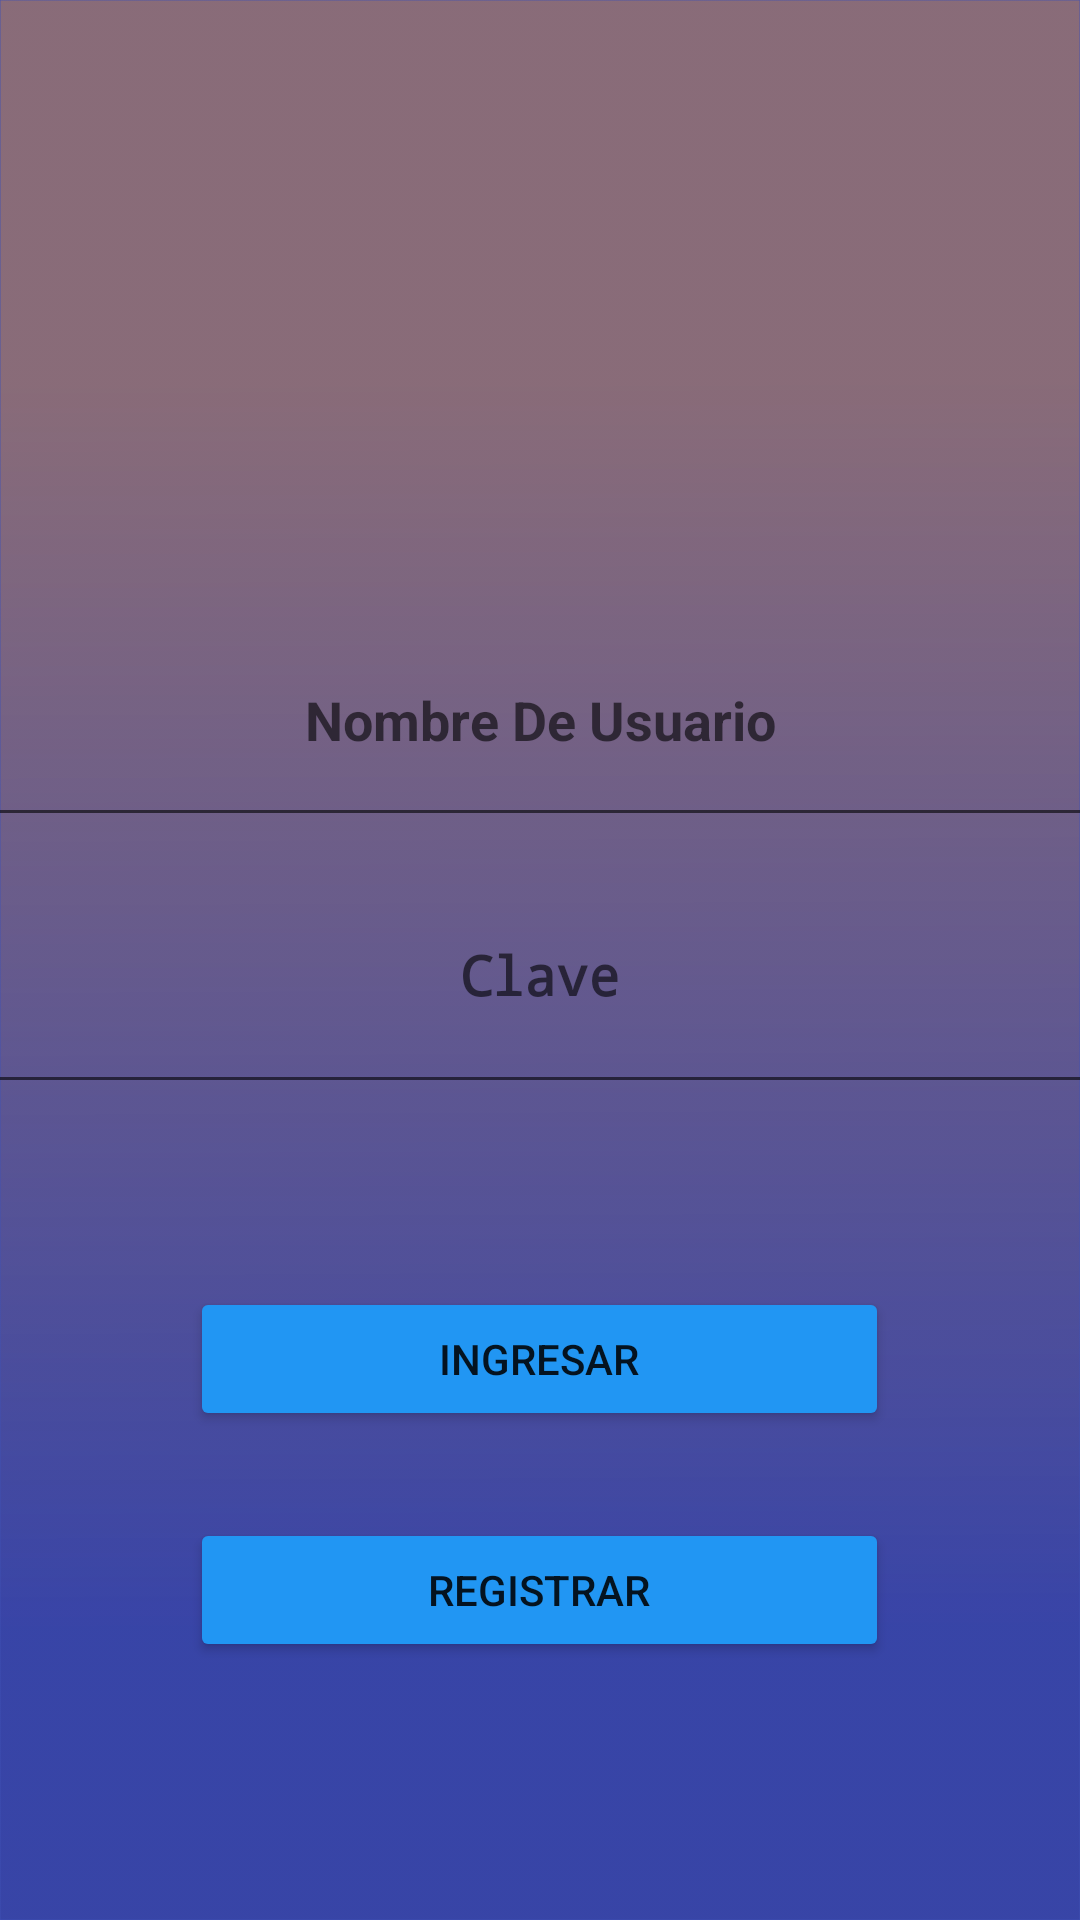

Write the Android layout XML for this screen, with the resource values it uses.
<!-- AndroidManifest.xml: activity theme Theme.AppCompat.Light.NoActionBar -->
<!-- res/layout/activity_main.xml -->
<?xml version="1.0" encoding="utf-8"?>
<RelativeLayout xmlns:android="http://schemas.android.com/apk/res/android"
    xmlns:app="http://schemas.android.com/apk/res-auto"
    xmlns:tools="http://schemas.android.com/tools"
    android:layout_width="match_parent"
    android:layout_height="match_parent"
    android:background="#3F51B5"
    tools:context=".MainActivity">

    <LinearLayout
        android:layout_width="match_parent"
        android:layout_height="match_parent"
        android:background="@mipmap/background"
        android:orientation="vertical"
        tools:layout_editor_absoluteX="0dp"
        tools:layout_editor_absoluteY="0dp">


        <Space
            android:layout_width="match_parent"
            android:layout_height="14dp" />

        <ImageView
            android:id="@+id/imageView7"
            android:layout_width="wrap_content"
            android:layout_height="110dp"
            android:layout_gravity="center"
            android:background="#00DDDDDD"
            app:srcCompat="@mipmap/logo"
            tools:ignore="ImageContrastCheck" />

        <Space
            android:layout_width="match_parent"
            android:layout_height="74dp" />

        <EditText
            android:id="@+id/txtUsernameLogin"
            android:layout_width="368dp"
            android:layout_height="81dp"
            android:layout_gravity="center"
            android:ems="10"
            android:hint="Nombre De Usuario"
            android:minHeight="50dp"
            android:textAlignment="center"
            android:textStyle="bold" />


        <EditText
            android:id="@+id/txtPasswordLogin"
            style="@android:style/Widget.AutoCompleteTextView"
            android:layout_width="368dp"
            android:layout_height="89dp"
            android:layout_below="@+id/txtUsernameLogin"
            android:layout_gravity="center"
            android:ems="10"
            android:hint="Clave"
            android:inputType="textPassword"
            android:lineSpacingExtra="8sp"
            android:minHeight="50dp"
            android:outlineProvider="background"
            android:shadowColor="#040404"
            android:shadowDx="5"
            android:shadowDy="10"
            android:singleLine="false"
            android:textAlignment="center"
            android:textStyle="bold" />


        <Space
            android:layout_width="match_parent"
            android:layout_height="61dp" />

        <Button
            android:id="@+id/btnIngresar"
            android:layout_width="233dp"
            android:layout_height="wrap_content"
            android:layout_below="@+id/btnIngresar"
            android:layout_gravity="center"
            android:backgroundTint="#2196F3"
            android:gravity="center"
            android:text="Ingresar" />

        <Space
            android:layout_width="match_parent"
            android:layout_height="29dp" />

        <Button
            android:id="@+id/btnEditar"
            android:layout_width="233dp"
            android:layout_height="wrap_content"
            android:layout_below="@+id/btnEditar"
            android:layout_gravity="center"
            android:backgroundTint="#2196F3"
            android:gravity="center"
            android:text="Registrar" />


    </LinearLayout>
</RelativeLayout>
<!-- resources referenced by this layout -->
<resources>
  <!-- mipmap background: png bitmap (mipmap-mdpi, 29403 bytes) -->
  <!-- mipmap logo: png bitmap (mipmap-mdpi, 9084 bytes) -->
</resources>
